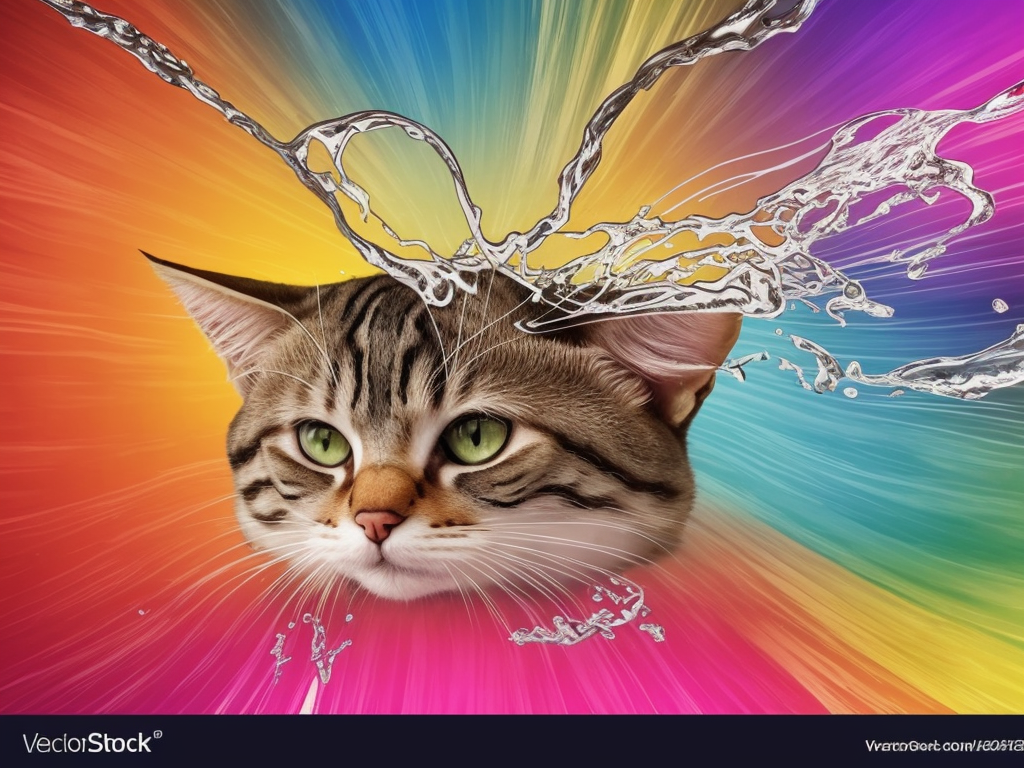
Generation parameters embedded in this image by AUTOMATIC1111 Stable Diffusion web UI or a fork of it (Forge, ...) (PNG 'parameters' text chunk):
splash page for digital artist website, dripping water pouring on coding designer anthropomorphic cat man, hyperrealistic design, rainbows, amazing punk Honey medium hair with Olive Drab, Pastel Pink, and Smoky Grey braided streaks, dawn, gears, labcoat, widgets, pulleys, rube goldberg machine, laptop, matrix code, incredible design, easel, kittens, flying fox, ramen noodles, nervous512, large light brown eyes
Negative prompt: ((words)), (logo)  NG_DeepNegative_V1_75T, (conjoined), tiling, blurry, lowres, less than five fingers, more than five fingers, ugly hands, (extra limb), missing limb, ((b&w)), missing toe, extra toe,  missing toes, , words, missing limbs, missing leg, missing arm, bad anatomy, missing fingers, extra fingers, flat picture, bad art, ((blurry)), duplicate, [redacted], [redacted]ish, detached, logo, words
Steps: 150, Sampler: Euler a, CFG scale: 7, Seed: 283982466, Size: 1024x768, Model hash: 40c6475ecb, Model: PurePornPlus_Merge_purepornplusMerge_purepornplus10
Template: __splash__
Negative Template: __bad__